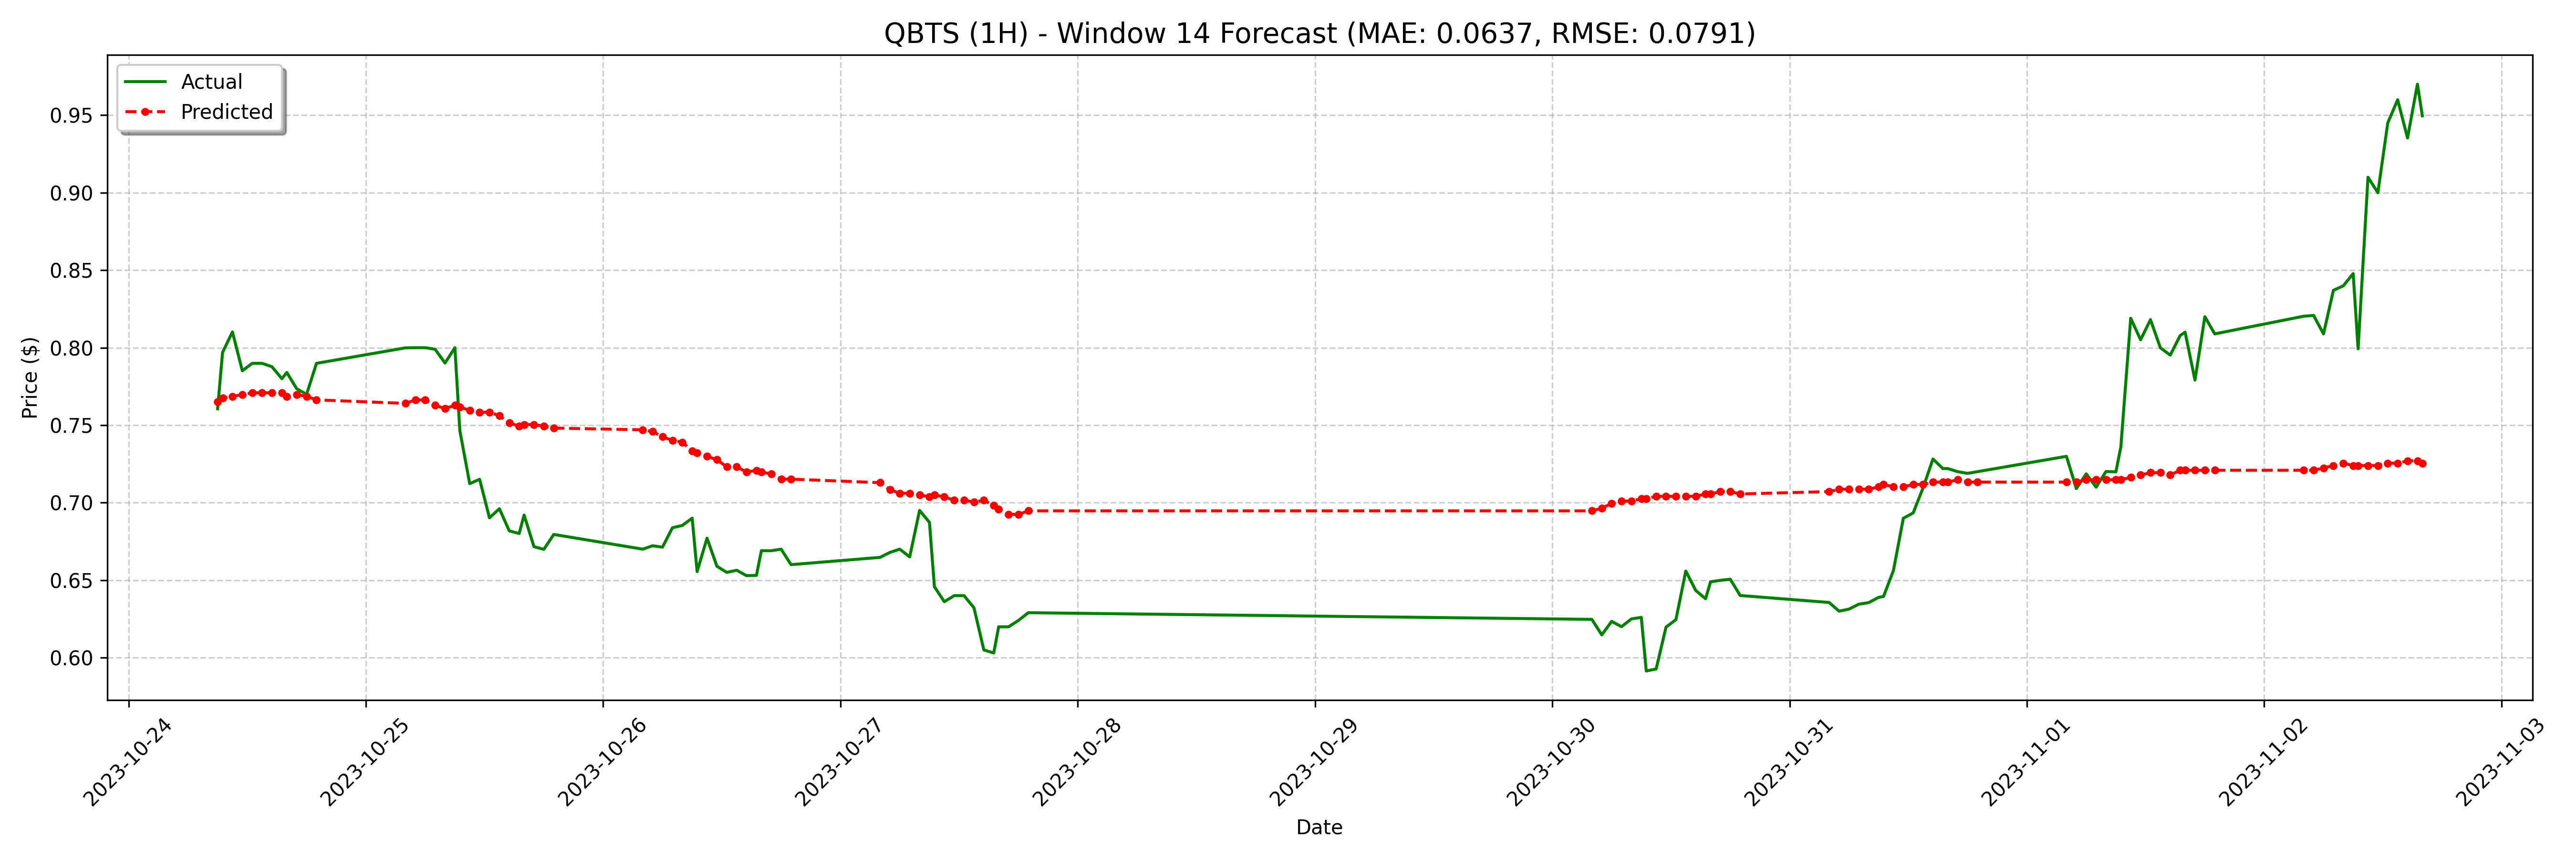

The table this chart was drawn from, first rows:
date, actual, forecast
2023-10-24 09:00:00-04:00, 0.7606, 0.7652
2023-10-24 09:30:00-04:00, 0.7969, 0.7675
2023-10-24 10:30:00-04:00, 0.8102, 0.7686
2023-10-24 11:30:00-04:00, 0.7851, 0.7697
2023-10-24 12:30:00-04:00, 0.7899, 0.7709
2023-10-24 13:30:00-04:00, 0.7899, 0.7709
2023-10-24 14:30:00-04:00, 0.7877, 0.7709
2023-10-24 15:30:00-04:00, 0.78, 0.7709
2023-10-24 16:00:00-04:00, 0.784, 0.7686
2023-10-24 17:00:00-04:00, 0.7735, 0.7697
2023-10-24 18:00:00-04:00, 0.7699, 0.7686
2023-10-24 19:00:00-04:00, 0.7899, 0.7663
2023-10-25 04:00:00-04:00, 0.7999, 0.764
2023-10-25 05:00:00-04:00, 0.8, 0.7663
2023-10-25 06:00:00-04:00, 0.8, 0.7663
2023-10-25 07:00:00-04:00, 0.799, 0.7629
2023-10-25 08:00:00-04:00, 0.7901, 0.7606
2023-10-25 09:00:00-04:00, 0.8, 0.7629
2023-10-25 09:30:00-04:00, 0.7465, 0.7618
2023-10-25 10:30:00-04:00, 0.7123, 0.7595
2023-10-25 11:30:00-04:00, 0.7151, 0.7584
2023-10-25 12:30:00-04:00, 0.6902, 0.7584
2023-10-25 13:30:00-04:00, 0.6961, 0.7561
2023-10-25 14:30:00-04:00, 0.6818, 0.7515
2023-10-25 15:30:00-04:00, 0.6801, 0.7493
2023-10-25 16:00:00-04:00, 0.692, 0.7504
2023-10-25 17:00:00-04:00, 0.6716, 0.7504
2023-10-25 18:00:00-04:00, 0.6699, 0.7493
2023-10-25 19:00:00-04:00, 0.6795, 0.7481
2023-10-26 04:00:00-04:00, 0.67, 0.747
2023-10-26 05:00:00-04:00, 0.6722, 0.7459
2023-10-26 06:00:00-04:00, 0.6713, 0.7425
2023-10-26 07:00:00-04:00, 0.6838, 0.7402
2023-10-26 08:00:00-04:00, 0.6853, 0.739
2023-10-26 09:00:00-04:00, 0.69, 0.7334
2023-10-26 09:30:00-04:00, 0.6555, 0.7322
2023-10-26 10:30:00-04:00, 0.6771, 0.73
2023-10-26 11:30:00-04:00, 0.659, 0.7277
2023-10-26 12:30:00-04:00, 0.655, 0.7231
2023-10-26 13:30:00-04:00, 0.6564, 0.7231
2023-10-26 14:30:00-04:00, 0.6529, 0.7197
2023-10-26 15:30:00-04:00, 0.6531, 0.7209
2023-10-26 16:00:00-04:00, 0.669, 0.7197
2023-10-26 17:00:00-04:00, 0.669, 0.7186
2023-10-26 18:00:00-04:00, 0.67, 0.7152
2023-10-26 19:00:00-04:00, 0.66, 0.7152
2023-10-27 04:00:00-04:00, 0.6647, 0.7129
2023-10-27 05:00:00-04:00, 0.6679, 0.7084
2023-10-27 06:00:00-04:00, 0.67, 0.7061
2023-10-27 07:00:00-04:00, 0.665, 0.7061
2023-10-27 08:00:00-04:00, 0.695, 0.7049
2023-10-27 09:00:00-04:00, 0.6873, 0.7038
2023-10-27 09:30:00-04:00, 0.6458, 0.7049
2023-10-27 10:30:00-04:00, 0.6361, 0.7038
2023-10-27 11:30:00-04:00, 0.64, 0.7015
2023-10-27 12:30:00-04:00, 0.64, 0.7015
2023-10-27 13:30:00-04:00, 0.6322, 0.7004
2023-10-27 14:30:00-04:00, 0.605, 0.7015
2023-10-27 15:30:00-04:00, 0.603, 0.6981
2023-10-27 16:00:00-04:00, 0.6199, 0.6959
... 68 more rows
